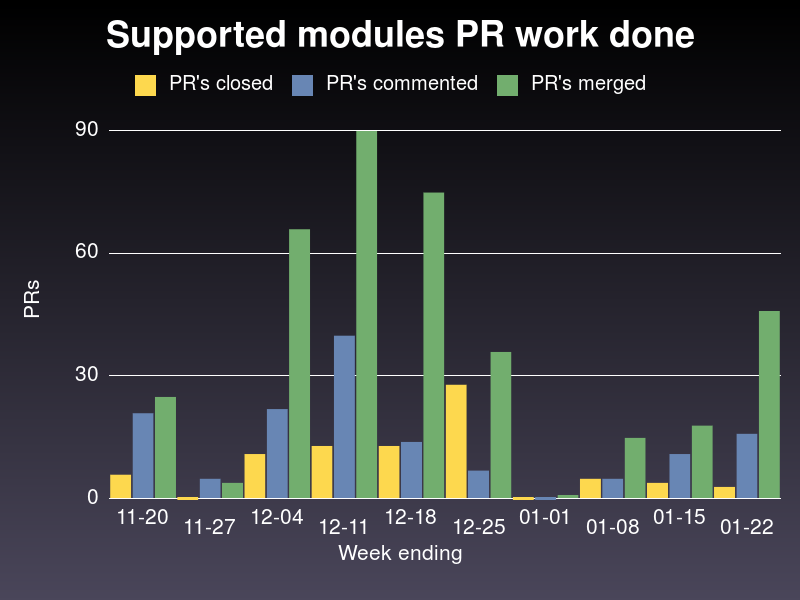

Values plotted in this chart, from the file beside it:
week ending on, closed, commented, merged
2019-11-20, 6, 21, 25
2019-11-27, 0, 5, 4
2019-12-04, 11, 22, 66
2019-12-11, 13, 40, 90
2019-12-18, 13, 14, 75
2019-12-25, 28, 7, 36
2020-01-01, 0, 0, 1
2020-01-08, 5, 5, 15
2020-01-15, 4, 11, 18
2020-01-22, 3, 16, 46
